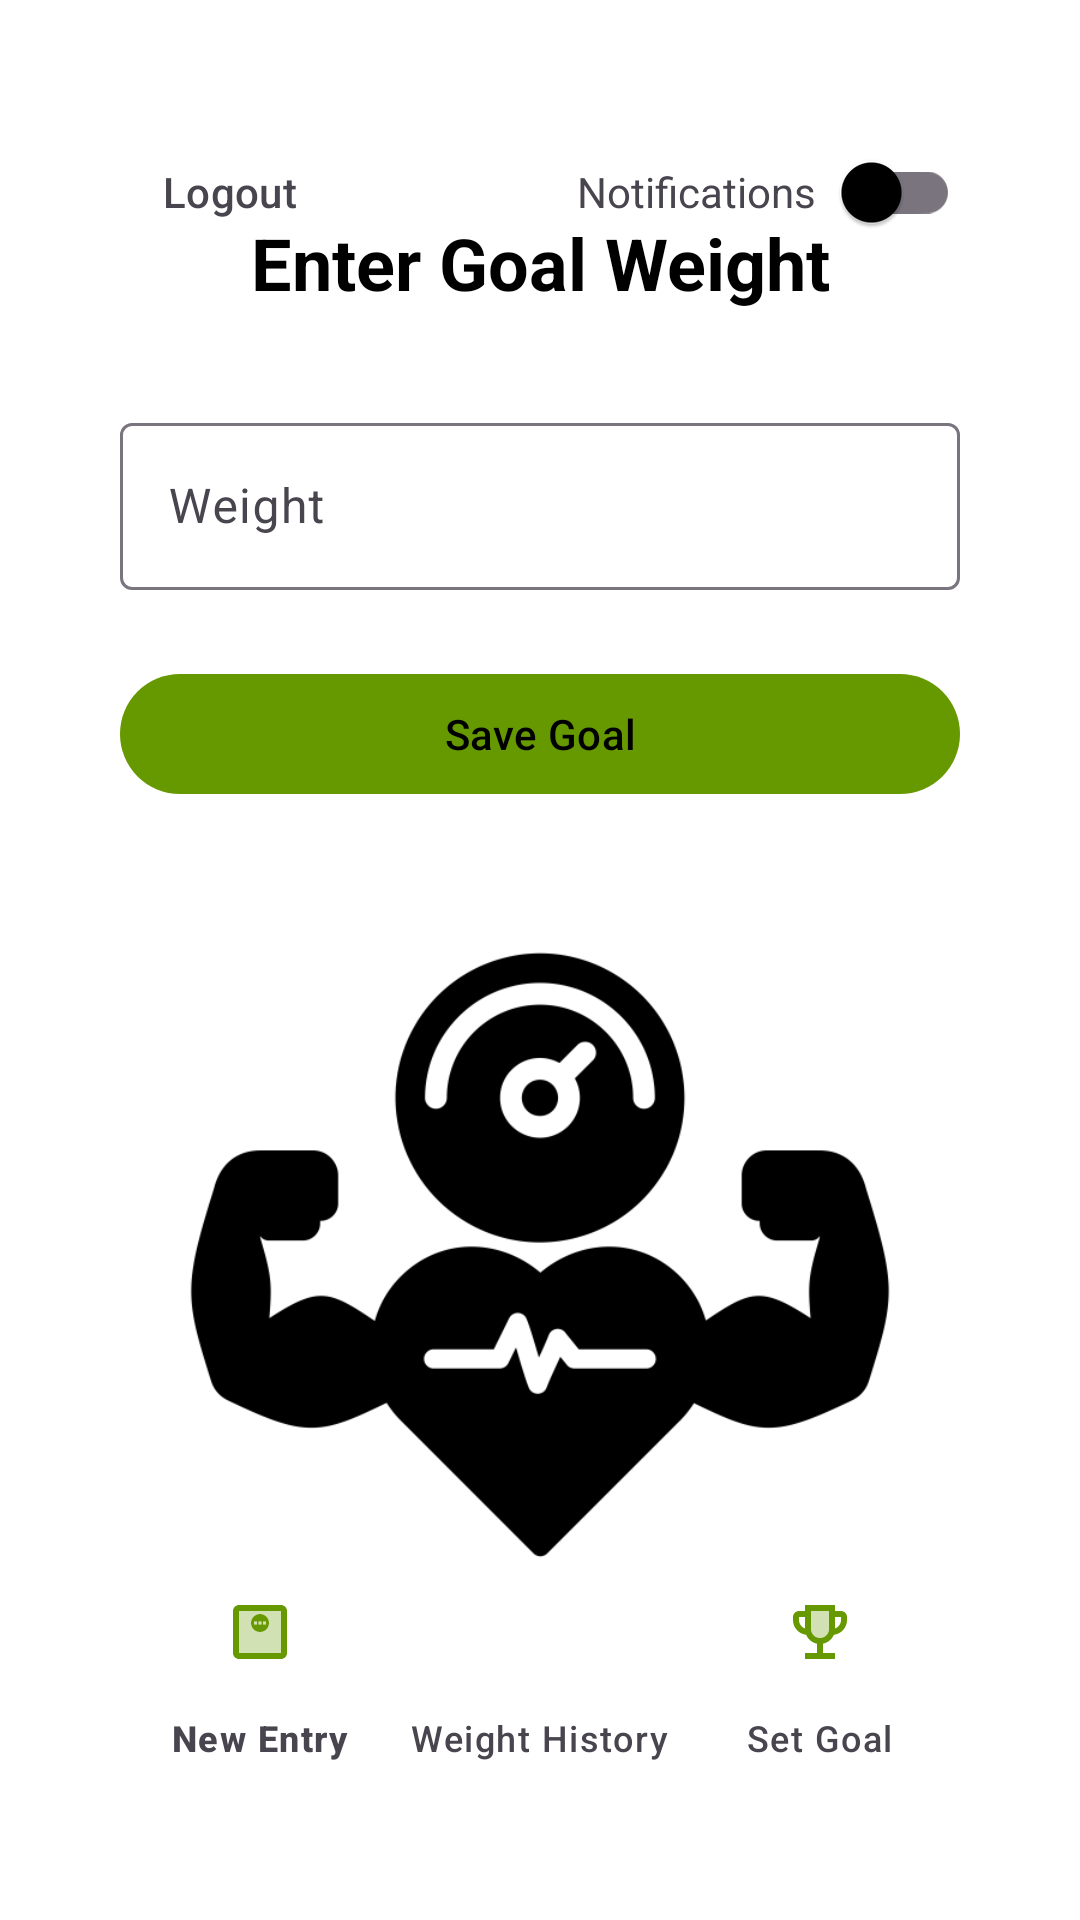

Write the Android layout XML for this screen, with the resource values it uses.
<!-- AndroidManifest.xml: application theme Theme.WeightTracker -->
<!-- res/layout/activity_goal_weight.xml -->
<?xml version="1.0" encoding="utf-8"?>
<androidx.constraintlayout.widget.ConstraintLayout
    xmlns:android="http://schemas.android.com/apk/res/android"
    xmlns:app="http://schemas.android.com/apk/res-auto"
    xmlns:tools="http://schemas.android.com/tools"
    android:layout_width="match_parent"
    android:layout_height="match_parent"
    android:padding="40dp"
    android:background="?attr/colorSurface">

    <TextView
        android:id="@+id/goalTitle"
        android:layout_width="wrap_content"
        android:layout_height="wrap_content"
        android:text="@string/enter_goal_weight"
        android:textColor="?attr/colorOnSurface"
        android:textSize="24sp"
        android:textStyle="bold"
        app:layout_constraintTop_toTopOf="parent"
        app:layout_constraintBottom_toTopOf="@id/goalInputLayout"
        app:layout_constraintStart_toStartOf="parent"
        app:layout_constraintEnd_toEndOf="parent"
        app:layout_constraintVertical_chainStyle="packed" />

    <com.google.android.material.textfield.TextInputLayout
        android:id="@+id/goalInputLayout"
        style="@style/Widget.Material3.TextInputLayout.OutlinedBox"
        android:layout_width="0dp"
        android:layout_height="wrap_content"
        android:layout_marginTop="32dp"
        app:layout_constraintWidth_max="400dp"
        app:layout_constraintTop_toBottomOf="@id/goalTitle"
        app:layout_constraintBottom_toTopOf="@id/saveGoalButton"
        app:layout_constraintStart_toStartOf="parent"
        app:layout_constraintEnd_toEndOf="parent">

        <com.google.android.material.textfield.TextInputEditText
            android:id="@+id/goalWeightField"
            android:layout_width="match_parent"
            android:layout_height="wrap_content"
            android:hint="@string/weight"
            android:inputType="numberDecimal"
            tools:ignore="VisualLintTextFieldSize,TextContrastCheck" />
    </com.google.android.material.textfield.TextInputLayout>

    <com.google.android.material.button.MaterialButton
        android:id="@+id/saveGoalButton"
        android:layout_width="0dp"
        android:layout_height="wrap_content"
        android:layout_marginTop="24dp"
        android:text="@string/save_goal"
        app:layout_constraintBottom_toTopOf="@id/brandLogo"
        app:layout_constraintEnd_toEndOf="@+id/goalInputLayout"
        app:layout_constraintStart_toStartOf="@+id/goalInputLayout"
        app:layout_constraintTop_toBottomOf="@id/goalInputLayout"
        tools:ignore="VisualLintButtonSize" />

    <ImageView
        android:id="@+id/brandLogo"
        android:contentDescription="@string/weight_tracker_logo"
        android:scaleType="fitCenter"
        android:src="@drawable/weight_tracker_logo"
        android:layout_width="0dp"
        android:layout_height="wrap_content"
        app:layout_constrainedHeight="true"
        app:layout_constraintHeight_max="300dp"
        app:layout_constraintBottom_toBottomOf="parent"
        app:layout_constraintEnd_toEndOf="@+id/saveGoalButton"
        app:layout_constraintStart_toStartOf="@+id/saveGoalButton"
        app:layout_constraintTop_toBottomOf="@id/saveGoalButton"
        app:tint="?attr/colorOnSurface" />

    <com.google.android.material.button.MaterialButton
        android:id="@+id/logoutButton"
        android:layout_width="wrap_content"
        android:layout_height="wrap_content"
        android:text="@string/logout"
        app:icon="@drawable/ic_logout"
        app:iconPadding="1dp"
        android:textColor="?attr/colorOnSurfaceVariant"
        style="?attr/materialIconButtonStyle"
        app:layout_constraintStart_toStartOf="parent"
        app:layout_constraintTop_toTopOf="parent" />

    <LinearLayout
        android:id="@+id/smsNotifications"
        android:layout_width="wrap_content"
        android:layout_height="wrap_content"
        android:gravity="end"
        android:orientation="horizontal"
        app:layout_constraintEnd_toEndOf="parent"
        app:layout_constraintTop_toTopOf="parent">

        <TextView
            android:id="@+id/smsText"
            android:layout_width="wrap_content"
            android:layout_height="wrap_content"
            android:text="@string/sms_notifications"
            android:textColor="?attr/colorOnSurfaceVariant" />

        <com.google.android.material.switchmaterial.SwitchMaterial
            android:id="@+id/smsToggle"
            android:layout_width="wrap_content"
            android:layout_height="wrap_content" />
    </LinearLayout>

    <com.google.android.material.bottomnavigation.BottomNavigationView
        android:id="@+id/bottomNav"
        android:layout_width="0dp"
        android:layout_height="wrap_content"
        android:background="@color/bottom_nav_background"
        app:itemIconTint="?attr/colorPrimary"
        app:itemTextColor="?attr/colorOnSurfaceVariant"
        app:menu="@menu/bottom_nav_menu"
        app:labelVisibilityMode="labeled"
        app:layout_constraintStart_toStartOf="parent"
        app:layout_constraintEnd_toEndOf="parent"
        app:layout_constraintBottom_toBottomOf="parent" />

</androidx.constraintlayout.widget.ConstraintLayout>
<!-- resources referenced by this layout -->
<resources>
  <color name="bottom_nav_background">#00000000</color>
  <!-- drawable weight_tracker_logo: png bitmap (drawable, 19666 bytes) -->
  <string name="enter_goal_weight">Enter Goal Weight</string>
  <string name="logout">Logout</string>
  <string name="save_goal">Save Goal</string>
  <string name="sms_notifications">Notifications</string>
  <string name="weight">Weight</string>
  <string name="weight_tracker_logo">Brand Logo</string>
  <style name="Theme.WeightTracker" parent="Theme.Material3.Light.NoActionBar">
          <item name="colorPrimary">@color/md_theme_light_primary</item>
          <item name="colorOnPrimary">@color/md_theme_light_onPrimary</item>
          <item name="colorSurface">@color/md_theme_light_surface</item>
          <item name="colorOnSurface">@color/md_theme_light_onSurface</item>
          <item name="colorSecondary">@color/md_theme_light_secondary</item>
          <item name="colorOnSecondary">@color/md_theme_light_onSecondary</item>
      </style>
  <color name="md_theme_light_primary">@android:color/holo_green_dark</color>
  <color name="md_theme_light_onPrimary">@color/black</color>
  <color name="md_theme_light_surface">@color/white</color>
  <color name="md_theme_light_onSurface">@color/black</color>
  <color name="md_theme_light_secondary">@color/gray</color>
  <color name="md_theme_light_onSecondary">@color/black</color>
  <color name="black">#FF000000</color>
  <color name="white">#FFFFFFFF</color>
  <color name="gray">#696969</color>
</resources>
